Run: headless pygame with SDL's dummy video driver; simulated clock (each Clock.tick advances the game by its frame time, no real sleeping); random seed 0; keys injected as events and as key.get_pressed() state; no mouse input.
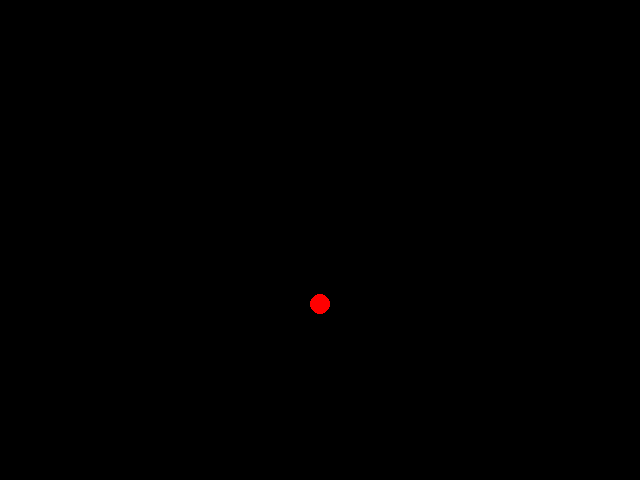
Frame 1 of 4 · flips 1–60 · no input
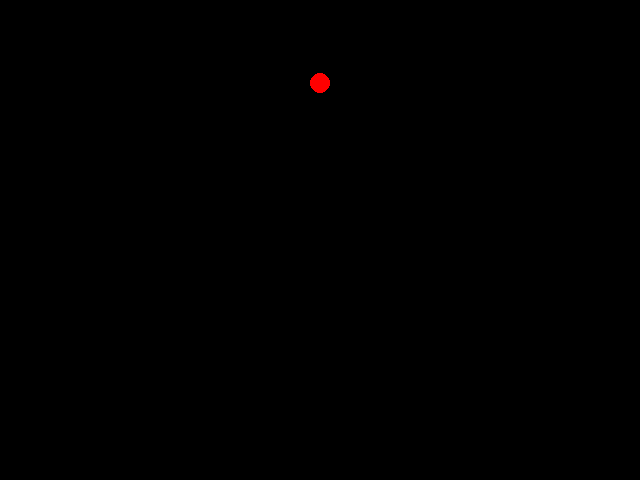
Frame 2 of 4 · flips 61–180 · tapped SPACE, RETURN · held RIGHT (→), D
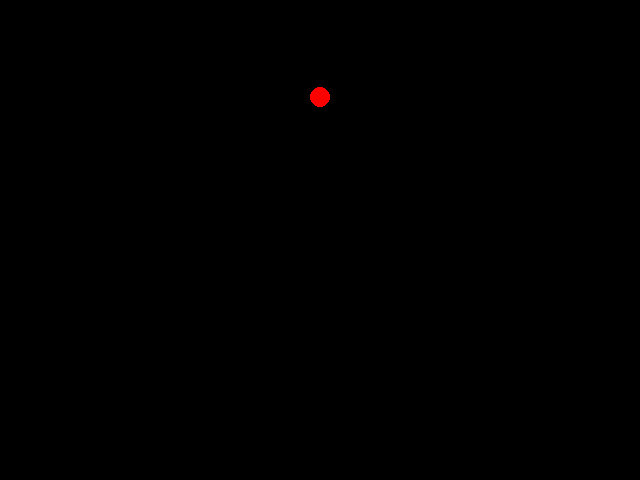
Frame 3 of 4 · flips 181–300 · held DOWN (↓), S
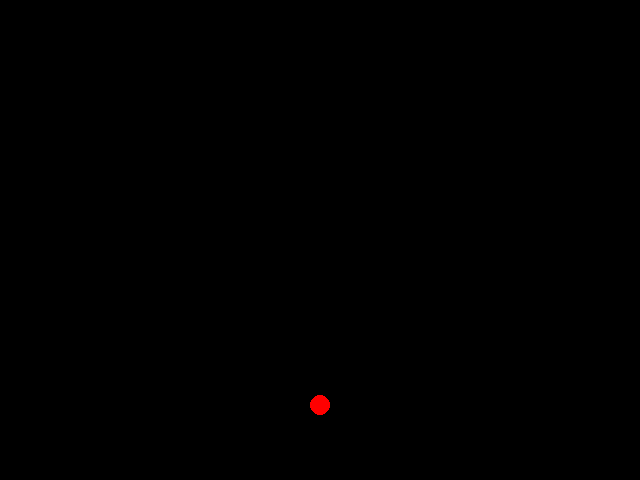
Frame 4 of 4 · flips 301–420 · held LEFT (←), A, UP (↑), W

The pygame program that drew these frames:

import pygame
import os

WINDOW_W, WINDOW_H = 640, 480  # 窗体尺寸
FPS = 50  # 帧率，即每秒刷新多少次
g = 9.8 * 100  # 重力加速度（我们用的单位是像素每二次方秒）

pygame.init()  # 初始化pygame
# 设置窗口出现的位置
os.environ['SDL_VIDEO_WINDOW_POS'] = "%d,%d" % (200, 100)
# 创建一个窗口
screen = pygame.display.set_mode((WINDOW_W, WINDOW_H), pygame.DOUBLEBUF, 32)
# 设置窗口标题
pygame.display.set_caption("hello,world!")
# 创建时钟对象 (可以控制游戏循环频率)
clock = pygame.time.Clock()

if __name__ == '__main__':
    x, y = WINDOW_W/2, 10   # 球的坐标
    vx, vy = 0, 0  # 球在x,y方向上的速度
    # 游戏主循环
    while True:
        # 遍历事件
        for event in pygame.event.get():
            if event.type == pygame.QUIT:
                # 接收到退出事件后退出程序
                exit()

        # 小球下一时刻的速度、位置计算
        vy += g * 1/FPS
        x += vx * 1/FPS
        y += vy * 1/FPS
        if y >= WINDOW_H:
            # 到达地面则是其竖直速度反向
            vy = -vy

        # 将背景图画上去(0,0,0)为RGB颜色
        screen.fill((0, 0, 0))
        # 根据球的坐标画圆
        pygame.draw.circle(screen, (255, 0, 0), (int(x), int(y)), 10)

        # 刷新画面
        pygame.display.update()
        # 设置FPS
        time_passed = clock.tick(FPS)
